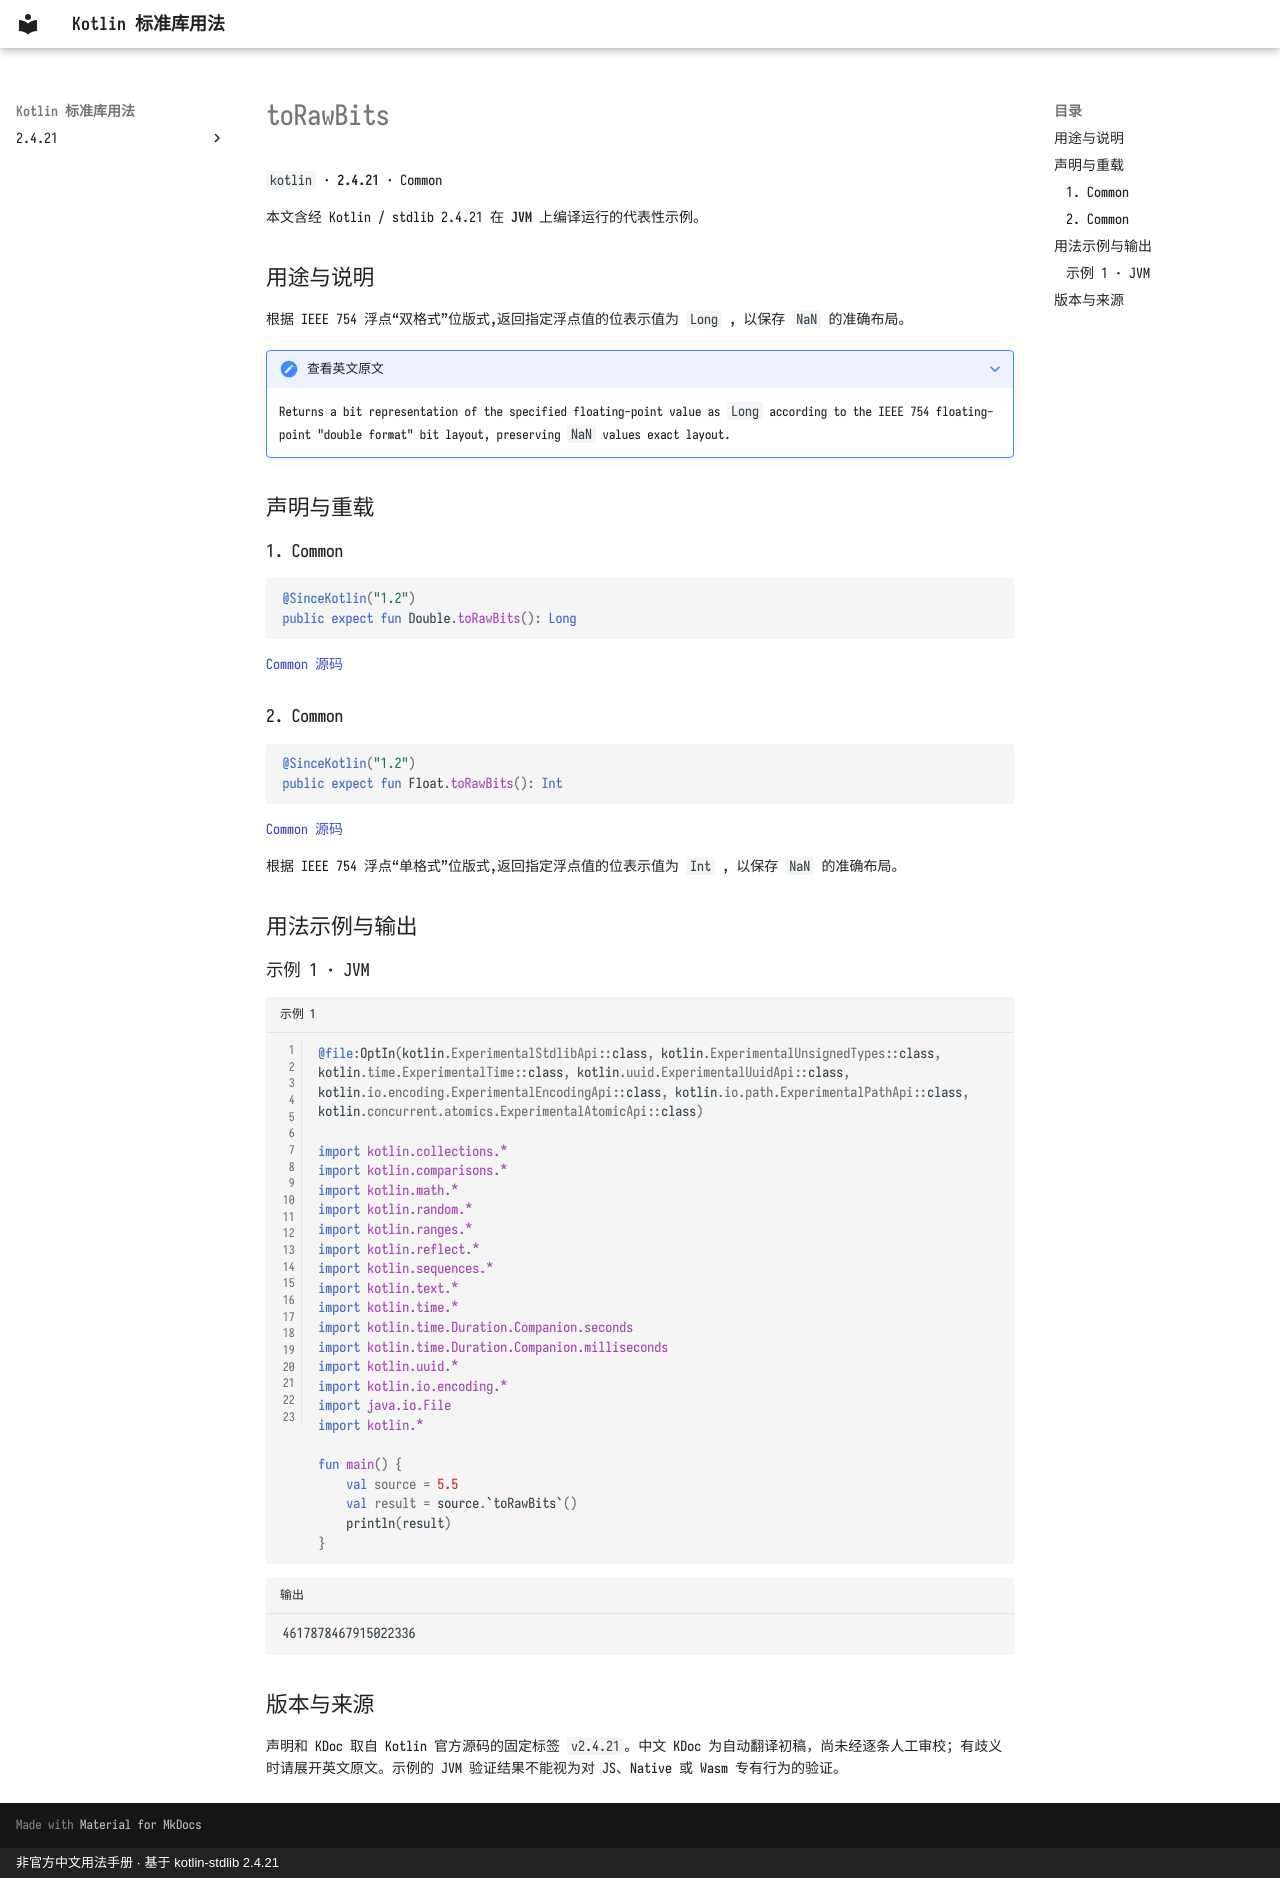

repository: oooooooko/kotlin-stdlib-docs · page: zh/api/kotlin/torawbits--9c86d619/index.html · generator: mkdocs · copyright: 非官方中文用法手册 · 基于 kotlin-stdlib 2.4.21

# toRawBits

`kotlin` · **2.4.21** · Common

本文含经 Kotlin / stdlib 2.4.21 在 **JVM** 上编译运行的代表性示例。

## 用途与说明

根据 IEEE 754 浮点“双格式”位版式,返回指定浮点值的位表示值为 `Long` , 以保存 `NaN` 的准确布局。

??? note "查看英文原文"

    Returns a bit representation of the specified floating-point value as `Long`
    according to the IEEE 754 floating-point "double format" bit layout,
    preserving `NaN` values exact layout.

## 声明与重载

### 1. Common

```kotlin
@SinceKotlin("1.2")
public expect fun Double.toRawBits(): Long
```

[Common 源码](https://github.com/JetBrains/kotlin/blob/v2.4.21/libraries/stdlib/common/src/kotlin/KotlinH.kt#L50)

### 2. Common

```kotlin
@SinceKotlin("1.2")
public expect fun Float.toRawBits(): Int
```

[Common 源码](https://github.com/JetBrains/kotlin/blob/v2.4.21/libraries/stdlib/common/src/kotlin/KotlinH.kt#L71)

根据 IEEE 754 浮点“单格式”位版式,返回指定浮点值的位表示值为 `Int` , 以保存 `NaN` 的准确布局。

## 用法示例与输出

### 示例 1 · JVM

```kotlin title="示例 1" linenums="1"
@file:OptIn(kotlin.ExperimentalStdlibApi::class, kotlin.ExperimentalUnsignedTypes::class, kotlin.time.ExperimentalTime::class, kotlin.uuid.ExperimentalUuidApi::class, kotlin.io.encoding.ExperimentalEncodingApi::class, kotlin.io.path.ExperimentalPathApi::class, kotlin.concurrent.atomics.ExperimentalAtomicApi::class)

import kotlin.collections.*
import kotlin.comparisons.*
import kotlin.math.*
import kotlin.random.*
import kotlin.ranges.*
import kotlin.reflect.*
import kotlin.sequences.*
import kotlin.text.*
import kotlin.time.*
import kotlin.time.Duration.Companion.seconds
import kotlin.time.Duration.Companion.milliseconds
import kotlin.uuid.*
import kotlin.io.encoding.*
import java.io.File
import kotlin.*

fun main() {
    val source = 5.5
    val result = source.`toRawBits`()
    println(result)
}
```

```text title="输出"
4617878467915022336
```

## 版本与来源

声明和 KDoc 取自 Kotlin 官方源码的固定标签 `v2.4.21`。中文 KDoc 为自动翻译初稿，尚未经逐条人工审校；有歧义时请展开英文原文。示例的 JVM 验证结果不能视为对 JS、Native 或 Wasm 专有行为的验证。
